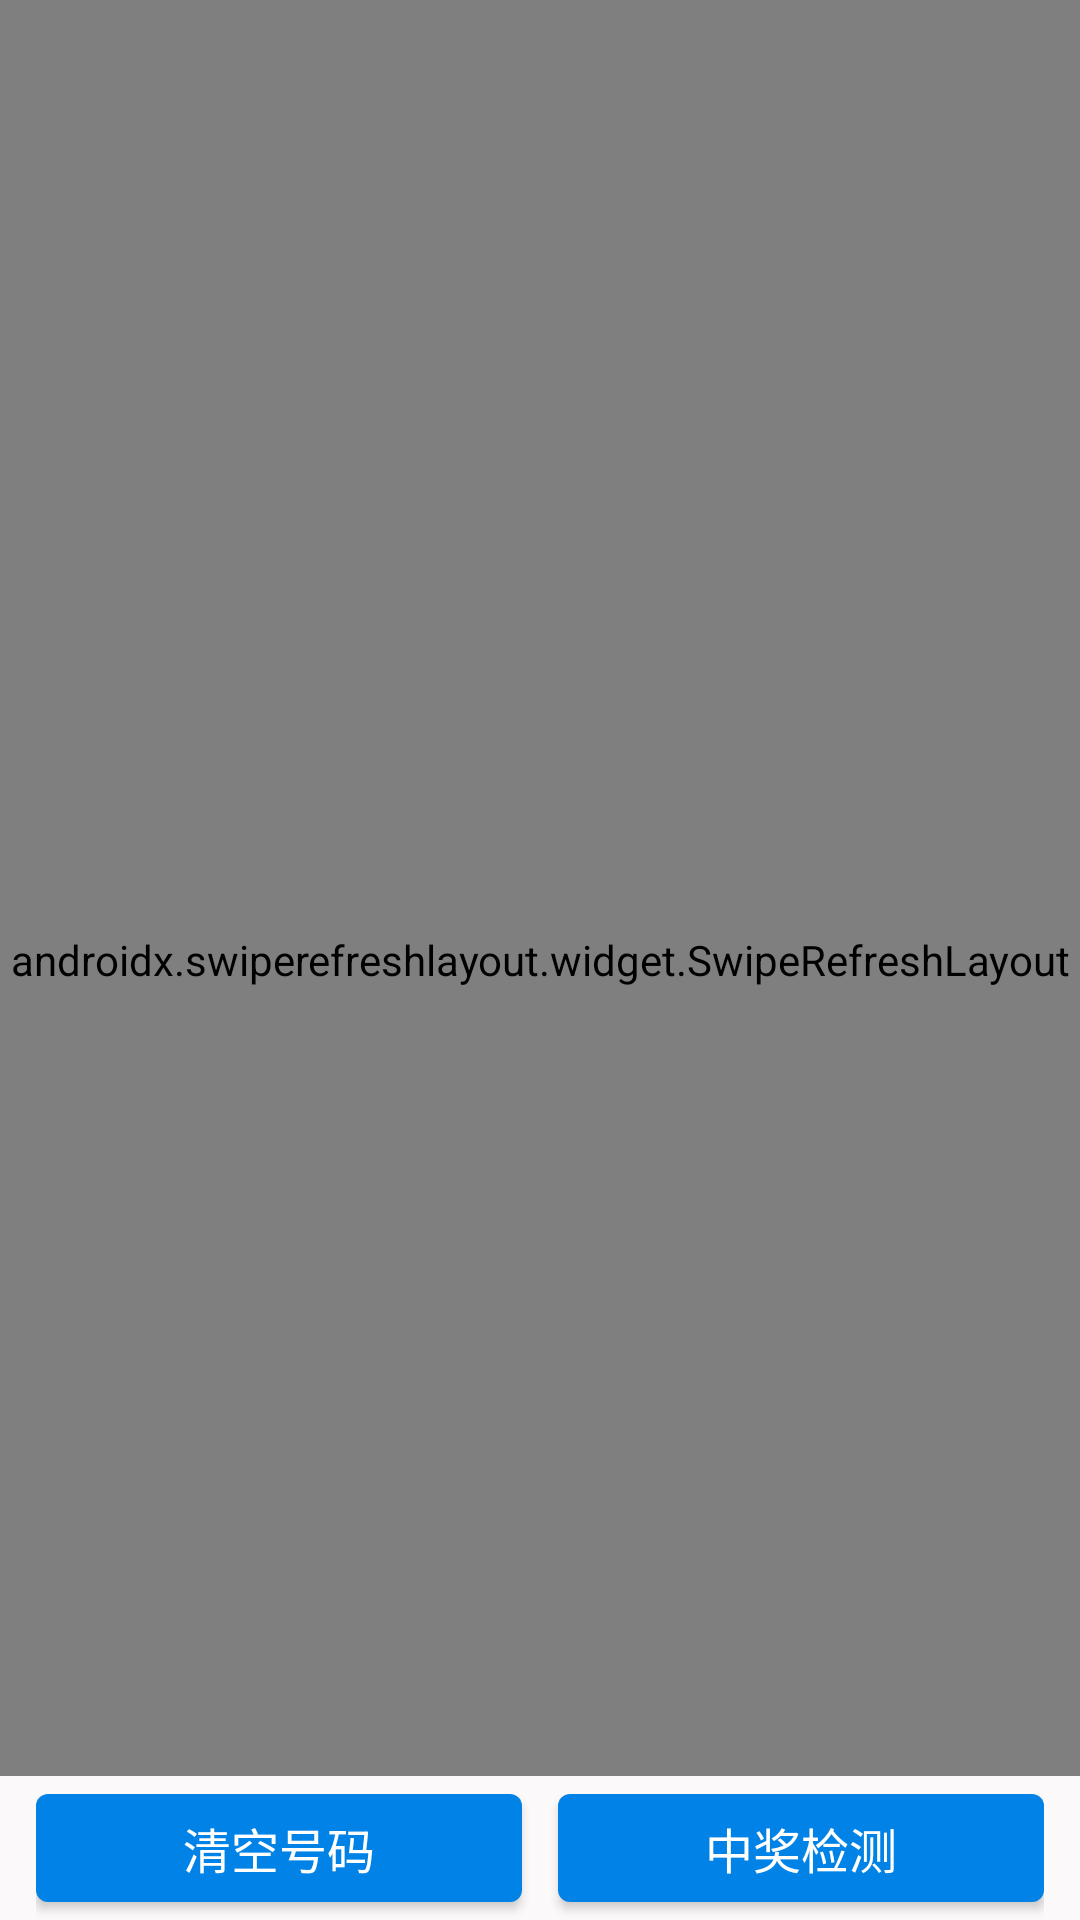

Layout XML and referenced resources for this Android screen:
<!-- AndroidManifest.xml: application theme AppTheme -->
<!-- res/layout/fragment_mine_lottery.xml -->
<?xml version="1.0" encoding="utf-8"?>
<RelativeLayout xmlns:android="http://schemas.android.com/apk/res/android"
    xmlns:app="http://schemas.android.com/apk/res-auto"
    android:layout_width="match_parent"
    android:layout_height="match_parent"
    android:background="@color/bg_page_default"
    android:orientation="vertical">

    <androidx.swiperefreshlayout.widget.SwipeRefreshLayout
        android:id="@+id/refresh_layout"
        android:layout_width="match_parent"
        android:layout_height="match_parent">

        <include layout="@layout/app_recycler" />

    </androidx.swiperefreshlayout.widget.SwipeRefreshLayout>

    <LinearLayout
        android:id="@+id/mine_lottery_bottom_layout"
        android:layout_width="match_parent"
        android:layout_height="wrap_content"
        android:layout_alignParentBottom="true"
        android:background="@color/bg_grey"
        android:orientation="horizontal"
        android:paddingLeft="@dimen/dp_12"
        android:paddingRight="@dimen/dp_12">

        <com.google.android.material.button.MaterialButton
            android:id="@+id/bt_clean_lottery"
            android:layout_width="0dp"
            android:layout_height="wrap_content"
            android:layout_marginEnd="@dimen/dp_6"
            android:layout_marginRight="@dimen/dp_6"
            android:layout_weight="1"
            android:gravity="center"
            android:padding="@dimen/dp_6"
            android:text="@string/text_delete_all_lottery"
            android:textAppearance="?android:attr/textAppearanceButton"
            android:textColor="@color/white"
            android:textSize="@dimen/text_medium"
            app:strokeColor="@color/app_color" />

        <com.google.android.material.button.MaterialButton
            android:id="@+id/bt_verification_lottery"
            android:layout_width="0dp"
            android:layout_height="wrap_content"
            android:layout_marginStart="@dimen/dp_6"
            android:layout_marginLeft="@dimen/dp_6"
            android:layout_weight="1"
            android:gravity="center"
            android:padding="@dimen/dp_6"
            android:text="@string/text_verification_lottery"
            android:textAppearance="?android:attr/textAppearanceButton"
            android:textColor="@color/white"
            android:textSize="@dimen/text_medium"
            app:strokeColor="@color/app_color" />

    </LinearLayout>

</RelativeLayout>
<!-- res/layout/app_recycler.xml (included above) -->
<?xml version="1.0" encoding="utf-8"?>

<androidx.recyclerview.widget.RecyclerView
    xmlns:android="http://schemas.android.com/apk/res/android"
    android:id="@+id/app_recycler"
    android:layout_width="match_parent"
    android:layout_height="match_parent"
    android:scrollbars="vertical"/>
<!-- resources referenced by this layout -->
<resources>
  <color name="app_color">#0082E6</color>
  <color name="bg_grey">#FCF9FA</color>
  <color name="bg_page_default">#D5D4D5</color>
  <color name="white">#FFFFFF</color>
  <dimen name="dp_12">12dp</dimen>
  <dimen name="dp_6">6dp</dimen>
  <dimen name="text_medium">16sp</dimen>
  <string name="text_delete_all_lottery">清空号码</string>
  <string name="text_verification_lottery">中奖检测</string>
  <style name="AppTheme" parent="Theme.MaterialComponents.Light.NoActionBar.Bridge">
          <item name="colorPrimary">@color/colorPrimary</item>
          <item name="colorPrimaryDark">@color/colorPrimaryDark</item>
          <item name="colorAccent">@color/colorAccent</item>
  
          <item name="colorOnSurface">@color/app_color</item>
          <item name="colorOnSecondary">@color/white</item>
          <item name="colorOnBackground">@color/bg_page_default</item>
      </style>
  <color name="colorPrimary">#0082e6</color>
  <color name="colorPrimaryDark">#0082e6</color>
  <color name="colorAccent">#0082e6</color>
</resources>
